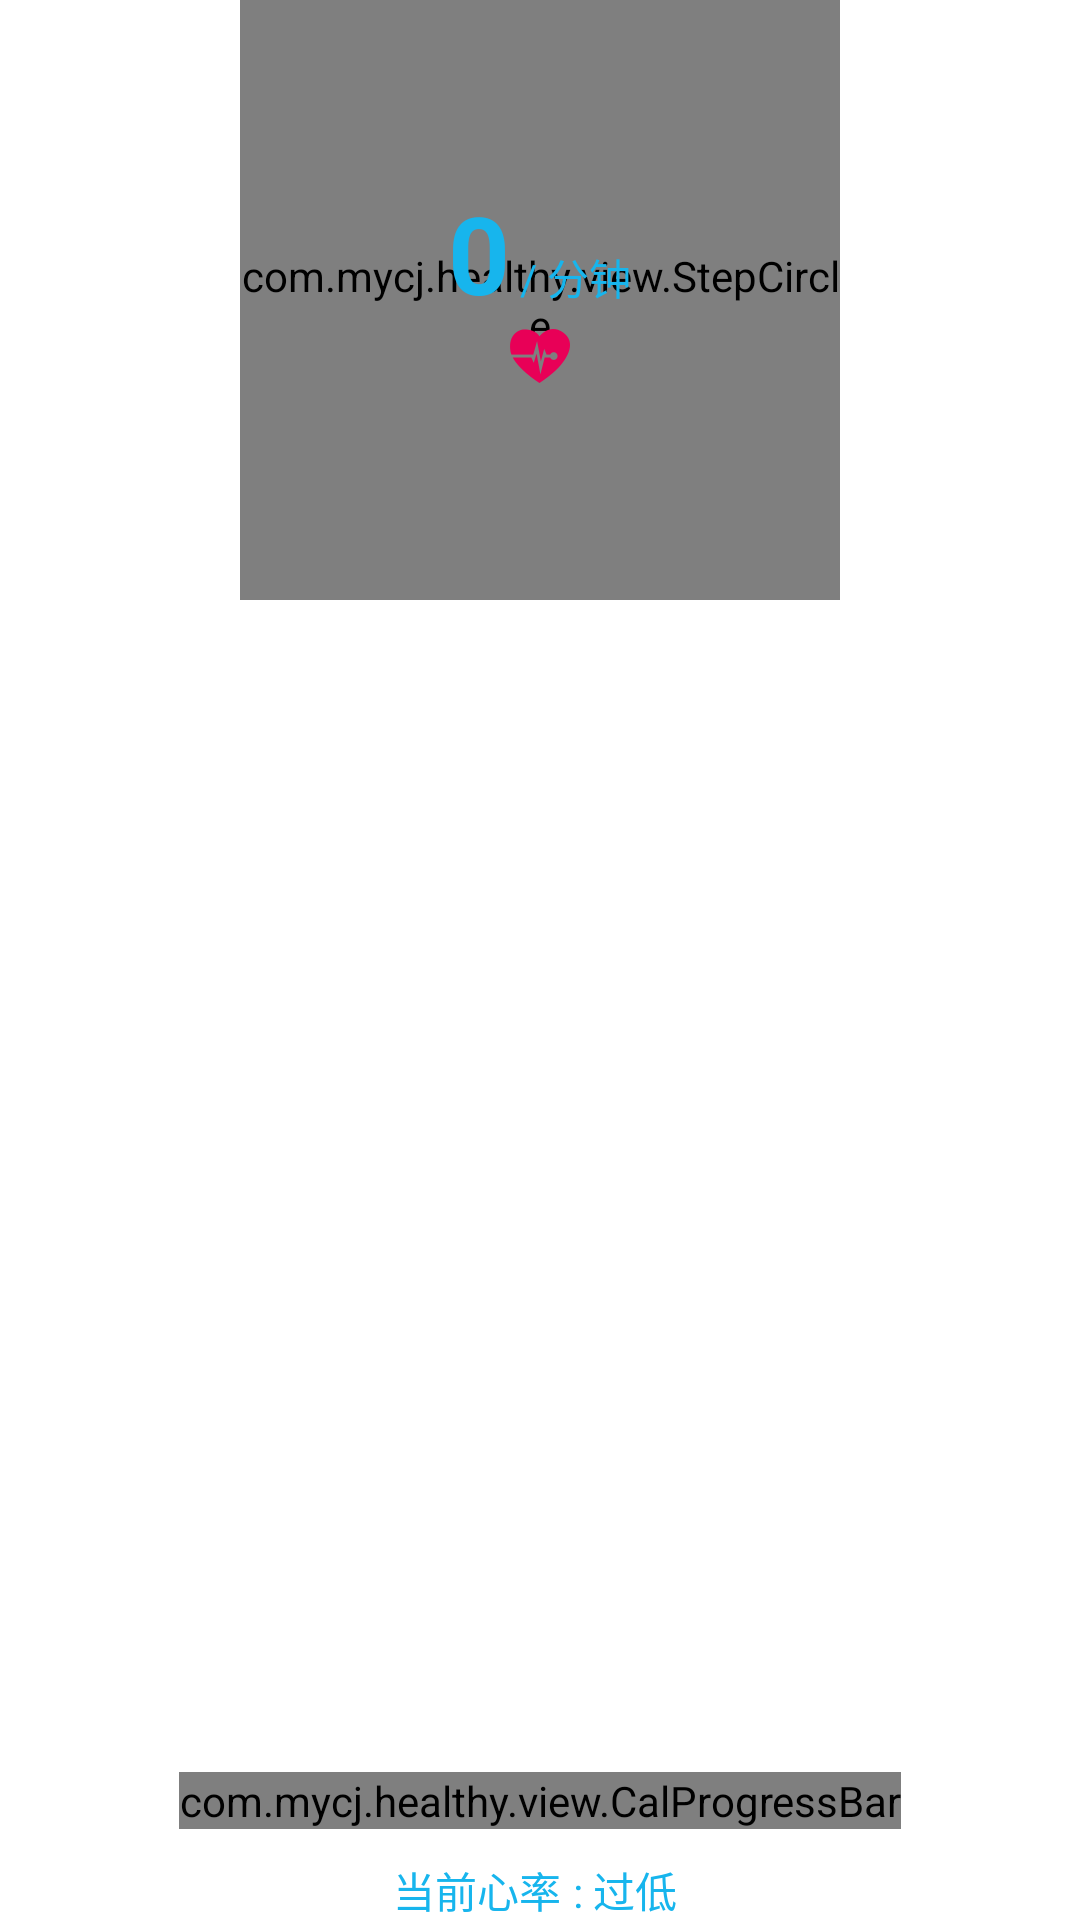

Layout XML and referenced resources for this Android screen:
<!-- AndroidManifest.xml: application theme android:Theme.Holo.Light.NoActionBar -->
<!-- res/layout/viewpager_infomation_hr.xml -->
<RelativeLayout xmlns:android="http://schemas.android.com/apk/res/android"
    xmlns:tools="http://schemas.android.com/tools"
    android:layout_width="match_parent"
    android:layout_height="match_parent"
    android:background="#fff"
    tools:context="${packageName}.${activityClass}" >

    <com.mycj.healthy.view.StepCircle
        android:id="@+id/sc_hr"
        android:layout_width="200dp"
        android:layout_height="200dp"
        android:layout_centerHorizontal="true" />

    <LinearLayout
        android:id="@+id/ll_hr"
        android:layout_width="wrap_content"
        android:layout_height="wrap_content"
        android:layout_centerHorizontal="true"
        android:layout_marginTop="60dp"
        android:orientation="horizontal" >

        <TextView
            android:id="@+id/tv_hr_value"
            android:layout_width="wrap_content"
            android:layout_height="wrap_content"
            android:text="0"
            android:textColor="@color/blue"
            android:textSize="36sp"
            android:textStyle="bold" />

        <TextView
            android:id="@+id/tv_hr_per_min"
            android:layout_width="wrap_content"
            android:layout_height="wrap_content"
            android:text=" / 分钟"
            android:textColor="@color/blue" />
        
        
    </LinearLayout>

    <ImageView
        android:layout_below="@id/ll_hr"
        android:layout_centerHorizontal="true"
        android:contentDescription="@string/app_name"
        android:id="@+id/tv_step_model"
        android:layout_width="wrap_content"
        android:layout_height="wrap_content" 
        android:src="@drawable/hr_heart"
        
        />
  
         <TextView
             android:layout_alignParentBottom="true"
             android:layout_centerHorizontal="true"
            android:id="@+id/tv_hr_info"
            android:layout_width="wrap_content"
            android:layout_height="wrap_content"
            android:text="当前心率 	: 过低 "
            android:textColor="@color/blue" />
            <com.mycj.healthy.view.CalProgressBar
        android:id="@+id/progress"
        style="?android:attr/progressBarStyleHorizontal"
        android:layout_width="wrap_content"
        android:layout_height="wrap_content"
        android:layout_centerHorizontal="true"
        android:layout_above="@id/tv_hr_info"
        android:max="100"
        android:progress="30"
        android:layout_marginBottom="10dp"
        android:progressDrawable="@drawable/progress_bar" />

</RelativeLayout>
<!-- resources referenced by this layout -->
<resources>
  <color name="blue">#17B5ED</color>
  <!-- drawable hr_heart: png bitmap (drawable-xxhdpi, 1637 bytes) -->
  <!-- drawable progress_bar (drawable) -->
  <?xml version="1.0" encoding="UTF-8"?>
  
  <layer-list xmlns:android="http://schemas.android.com/apk/res/android" >
  
      <item
          android:id="@android:id/background"
          android:drawable="@drawable/setting_walk_goal_appraisal_background"/>
  
  </layer-list>
  <string name="app_name">Pules Watch</string>
  <!-- drawable setting_walk_goal_appraisal_background: png bitmap (drawable-hdpi, 7976 bytes) -->
</resources>
